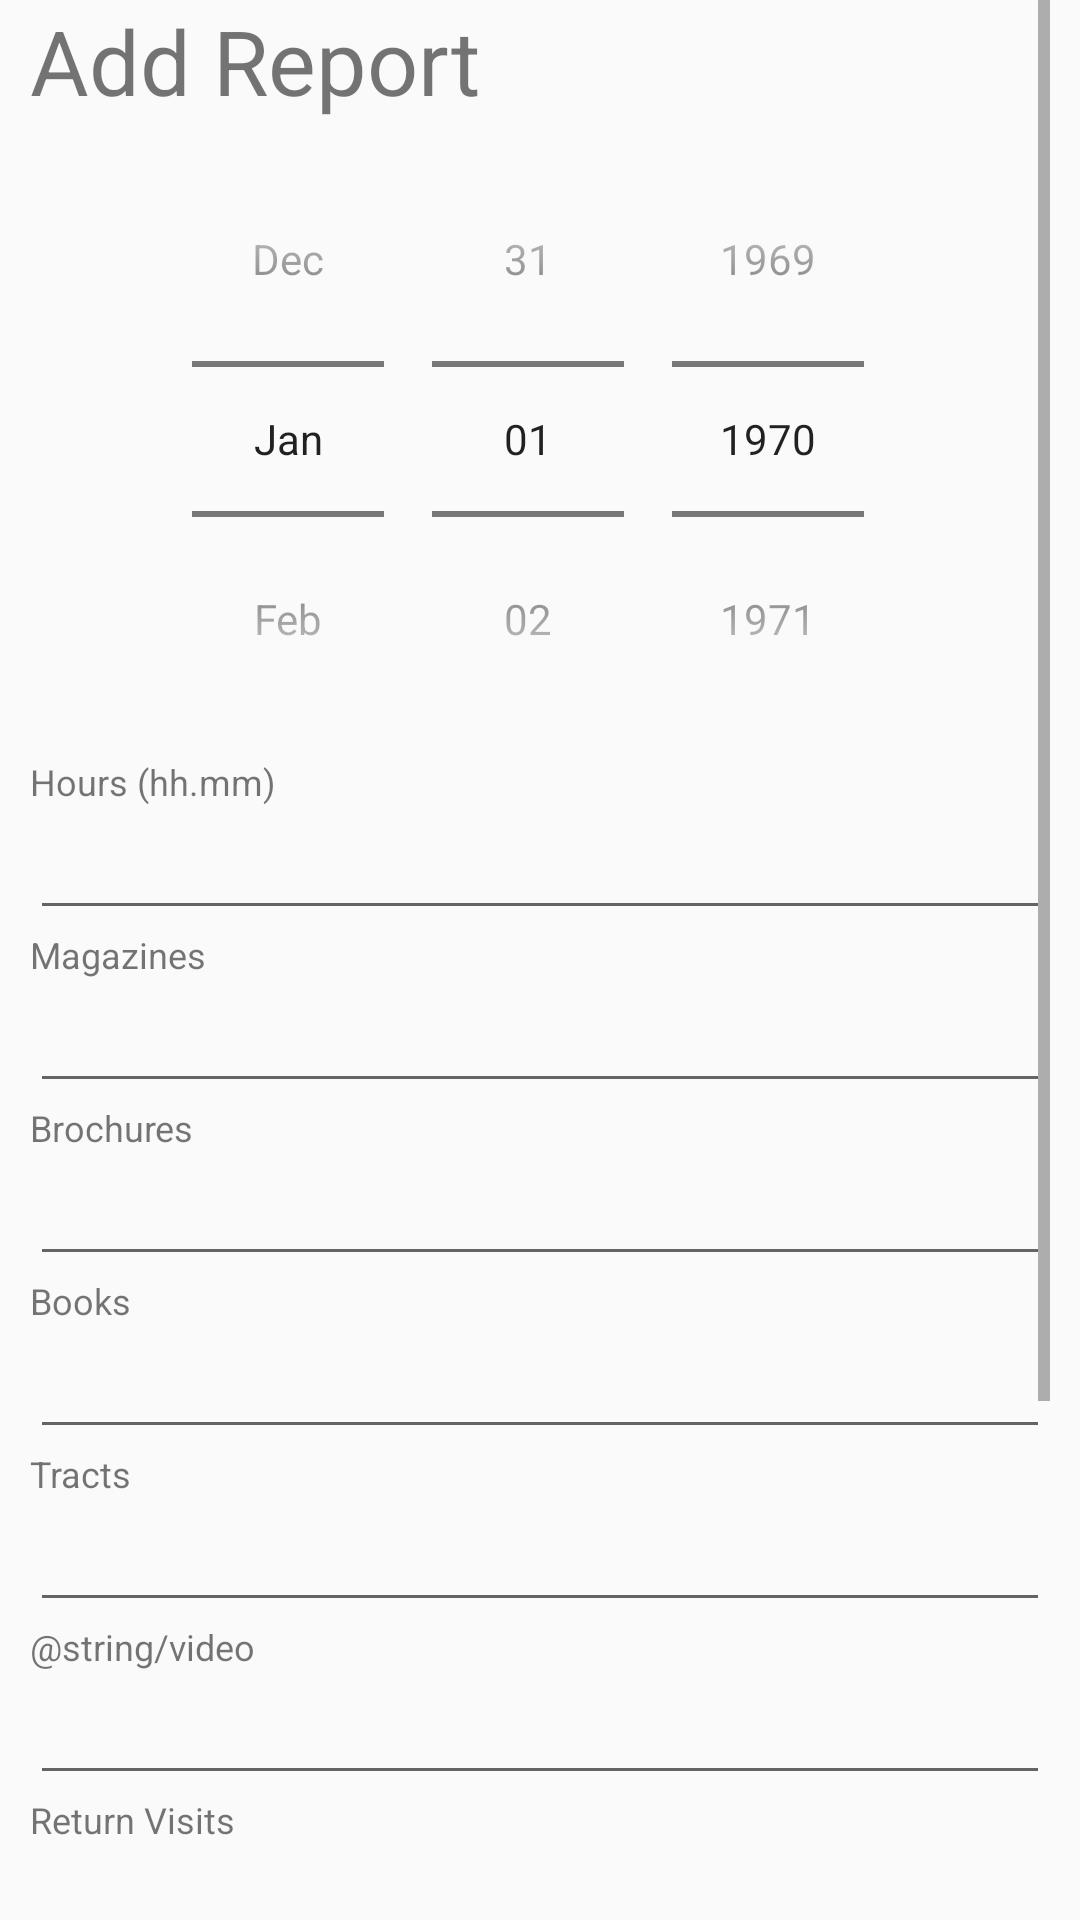

Here is an Android app screen rendered from its layout file. Give the layout XML and the strings, colors and styles it references.
<!-- AndroidManifest.xml: application theme AppTheme -->
<!-- res/layout/add_report_dialog.xml -->
<?xml version="1.0" encoding="utf-8"?>
<ScrollView xmlns:android="http://schemas.android.com/apk/res/android"
    android:paddingLeft="10dp" android:paddingStart="10dp"
    android:paddingRight="10dp" android:paddingEnd="10dp"
    android:layout_width="match_parent" android:layout_height="wrap_content">
    <LinearLayout
        android:layout_width="match_parent"
        android:layout_height="wrap_content" android:orientation="vertical">
        <RelativeLayout
            android:layout_width="match_parent"
            android:layout_height="wrap_content">
            <TextView
                android:id="@+id/add_report_tv"
                android:layout_width="wrap_content"
                android:layout_height="wrap_content"
                android:layout_alignParentLeft="true" android:layout_alignParentStart="true"
                android:text="@string/add_report"
                android:textSize="30sp"/>
            <ScrollView
                android:id="@+id/ed_div"
                android:layout_below="@+id/add_report_tv"
                android:layout_width="fill_parent"
                android:layout_height="wrap_content">
                <LinearLayout
                    android:layout_width="fill_parent"
                    android:layout_height="wrap_content" android:orientation="vertical">
                    <RelativeLayout
                        android:layout_width="fill_parent"
                        android:layout_height="wrap_content">
                        <DatePicker
                            android:id="@+id/date_picker"
                            android:layout_width="wrap_content"
                            android:layout_height="wrap_content"
                            android:calendarViewShown="false"
                            android:datePickerMode="spinner"
                            android:layout_centerHorizontal="true"/>
                    </RelativeLayout>
                    <TextView
                        android:layout_width="wrap_content"
                        android:layout_height="wrap_content"
                        android:text="@string/hours"
                        android:textSize="12sp"/>
                    <EditText android:id="@+id/hours"
                        android:layout_width="match_parent"
                        android:layout_height="wrap_content"
                        android:inputType="numberDecimal"/>
                    <TextView
                        android:layout_width="wrap_content"
                        android:layout_height="wrap_content"
                        android:text="@string/magazine"
                        android:textSize="12sp"/>
                    <EditText android:id="@+id/mags"
                        android:layout_width="match_parent"
                        android:layout_height="wrap_content"
                        android:inputType="number"/>
                    <TextView
                        android:layout_width="wrap_content"
                        android:layout_height="wrap_content"
                        android:text="@string/brch"
                        android:textSize="12sp"/>
                    <EditText android:id="@+id/broch"
                        android:layout_width="match_parent"
                        android:layout_height="wrap_content"
                        android:inputType="number"/>
                    <TextView
                        android:layout_width="wrap_content"
                        android:layout_height="wrap_content"
                        android:text="@string/book"
                        android:textSize="12sp"/>
                    <EditText android:id="@+id/books"
                        android:layout_width="match_parent"
                        android:layout_height="wrap_content"
                        android:inputType="number"/>
                    <TextView
                        android:layout_width="wrap_content"
                        android:layout_height="wrap_content"
                        android:text="@string/tract"
                        android:textSize="12sp"/>
                    <EditText android:id="@+id/tracts"
                        android:layout_width="match_parent"
                        android:layout_height="wrap_content"
                        android:inputType="number"/>
                    <TextView
                        android:layout_width="wrap_content"
                        android:layout_height="wrap_content"
                        android:text="@string/video"
                        android:textSize="12sp"/>
                    <EditText android:id="@+id/videos"
                        android:layout_width="match_parent"
                        android:layout_height="wrap_content"
                        android:inputType="number"/>
                    <TextView
                        android:layout_width="wrap_content"
                        android:layout_height="wrap_content"
                        android:text="@string/rv"
                        android:textSize="12sp"/>
                    <EditText android:id="@+id/rvs"
                        android:layout_width="match_parent"
                        android:layout_height="wrap_content"
                        android:inputType="number"/>
                    <TextView
                        android:layout_width="wrap_content"
                        android:layout_height="wrap_content"
                        android:text="@string/s"
                        android:textSize="12sp"/>
                    <EditText android:id="@+id/studies"
                        android:layout_width="match_parent"
                        android:layout_height="wrap_content"
                        android:inputType="number"/>
                    <TextView
                        android:layout_width="wrap_content"
                        android:layout_height="wrap_content"
                        android:text="@string/description"
                        android:textSize="12sp"/>
                    <EditText android:id="@+id/description"
                        android:layout_width="match_parent"
                        android:layout_height="wrap_content"
                        android:inputType="textCapSentences|textAutoCorrect"/>
                    <TextView android:id="@+id/pca_tv"
                        android:layout_width="wrap_content"
                        android:layout_height="wrap_content"
                        android:text="@string/pc"
                        android:textSize="12sp"/>
                    <EditText android:id="@+id/pca"
                        android:layout_width="match_parent"
                        android:layout_height="wrap_content"
                        android:hint="@string/pioneer_hint"
                        android:inputType="numberDecimal"/>
                </LinearLayout>
            </ScrollView>
            <RelativeLayout
                android:id="@+id/button_div"
                android:layout_below="@+id/ed_div"
                android:layout_width="match_parent"
                android:layout_height="wrap_content">
                <Button
                    android:id="@+id/cancel"
                    android:layout_width="wrap_content"
                    android:layout_height="wrap_content"
                    android:layout_toLeftOf="@+id/save" android:layout_toStartOf="@+id/save"
                    android:background="@android:color/transparent"
                    android:text="@string/cancel"
                    android:onClick="cancel"/>
                <Button
                    android:id="@+id/save"
                    android:layout_width="wrap_content"
                    android:layout_height="wrap_content"
                    android:layout_alignParentRight="true" android:layout_alignParentEnd="true"
                    android:background="@android:color/transparent"
                    android:text="@string/add"
                    android:onClick="save"/>
            </RelativeLayout>
        </RelativeLayout>
    </LinearLayout>
</ScrollView>
<!-- resources referenced by this layout -->
<resources>
  <string name="add">Add</string>
  <string name="add_report">Add Report</string>
  <string name="book">Books</string>
  <string name="brch">Brochures</string>
  <string name="cancel">Cancel</string>
  <string name="description">Comment</string>
  <string name="hours">Hours (hh.mm)</string>
  <string name="magazine">Magazines</string>
  <string name="pc">Pioneer Credits (hh.mm)</string>
  <string name="rv">Return Visits</string>
  <string name="s">Bible Studies</string>
  <string name="tract">Tracts</string>
  <style name="AppTheme" parent="Theme.AppCompat.Light.DarkActionBar">
          
          <item name="actionBarTabStyle">@style/MyActionBarTabs</item>
      </style>
  <style name="MyActionBarTabs" parent="@style/Widget.AppCompat.Light.ActionBar.TabView" />
</resources>
